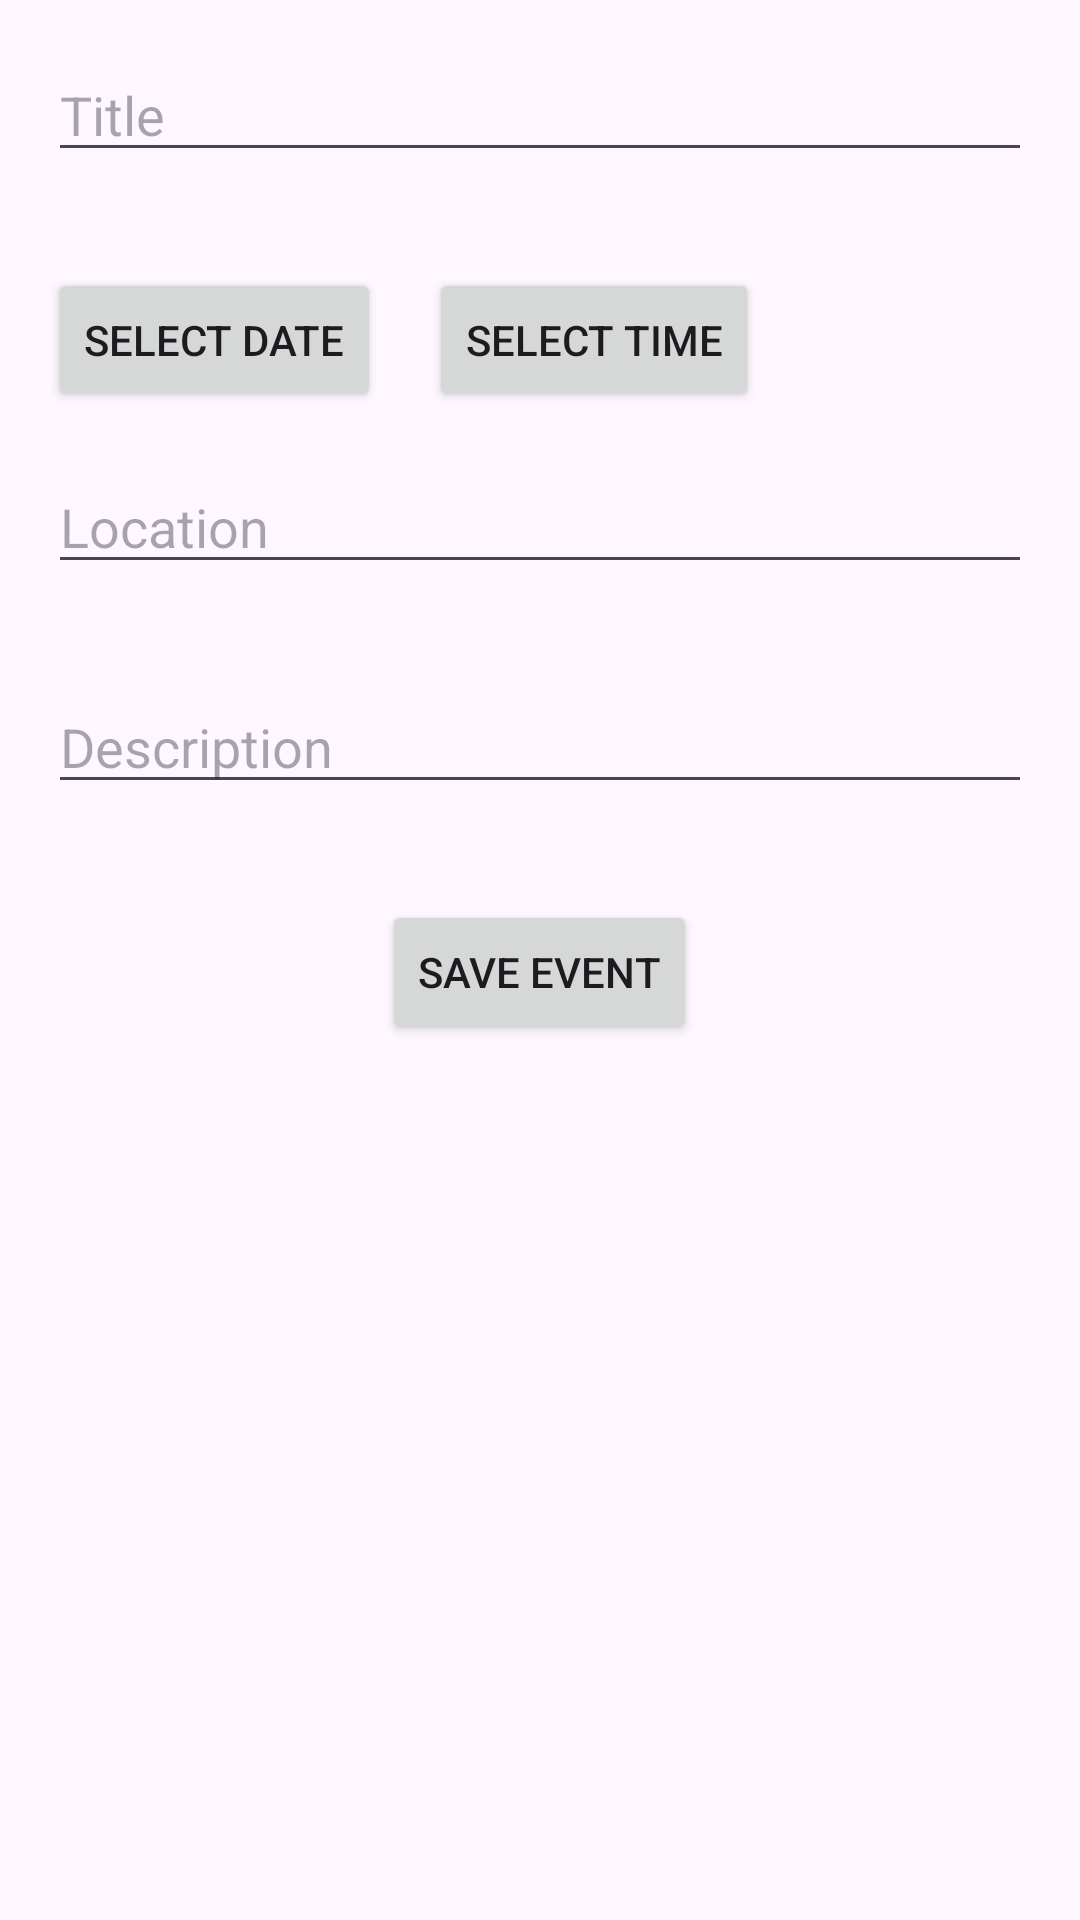

This screen was rendered from an Android layout file. Write that file and the resources it references.
<!-- AndroidManifest.xml: application theme Theme.Eventmanager -->
<!-- res/layout/activity_new_event.xml -->
<?xml version="1.0" encoding="utf-8"?>
<RelativeLayout xmlns:android="http://schemas.android.com/apk/res/android"
    xmlns:tools="http://schemas.android.com/tools"
    android:layout_width="match_parent"
    android:layout_height="match_parent"
    tools:context=".NewEventActivity">

    <EditText
        android:id="@+id/edit_text_title"
        android:layout_width="match_parent"
        android:layout_height="wrap_content"
        android:hint="Title"
        android:layout_margin="16dp" />

    <Button
        android:id="@+id/button_date"
        android:layout_width="wrap_content"
        android:layout_height="wrap_content"
        android:layout_below="@id/edit_text_title"
        android:layout_marginStart="16dp"
        android:layout_marginTop="16dp"
        android:text="Select Date" />

    <Button
        android:id="@+id/button_time"
        android:layout_width="wrap_content"
        android:layout_height="wrap_content"
        android:layout_toEndOf="@id/button_date"
        android:layout_below="@id/edit_text_title"
        android:layout_marginStart="16dp"
        android:layout_marginTop="16dp"
        android:text="Select Time" />

    <EditText
        android:id="@+id/edit_text_location"
        android:layout_width="match_parent"
        android:layout_height="wrap_content"
        android:layout_below="@id/button_date"
        android:layout_margin="16dp"
        android:hint="Location" />

    <EditText
        android:id="@+id/edit_text_description"
        android:layout_width="match_parent"
        android:layout_height="wrap_content"
        android:layout_below="@id/edit_text_location"
        android:layout_margin="16dp"
        android:hint="Description" />

    <Button
        android:id="@+id/button_save"
        android:layout_width="wrap_content"
        android:layout_height="wrap_content"
        android:layout_below="@id/edit_text_description"
        android:layout_centerHorizontal="true"
        android:layout_marginTop="16dp"
        android:text="Save Event" />

</RelativeLayout>
<!-- resources referenced by this layout -->
<resources>
  <style name="Theme.Eventmanager" parent="Base.Theme.Eventmanager" />
  <style name="Base.Theme.Eventmanager" parent="Theme.Material3.DayNight.NoActionBar">
          
          
      </style>
</resources>
